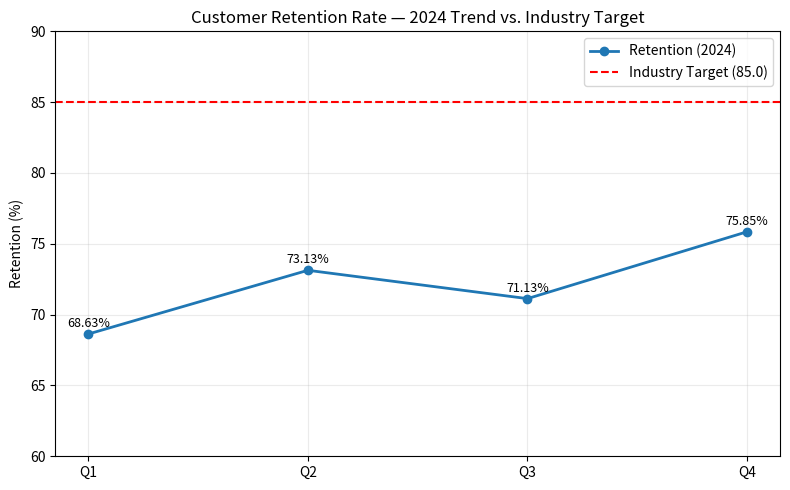
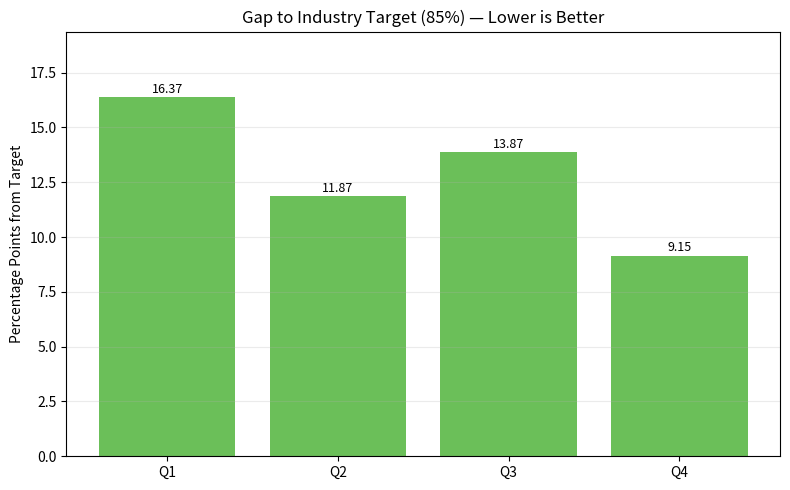

Recreate these plots in Python, in order.
# analysis/analysis.py
# Quarterly Retention Analysis (Python)
# Contact: [email redacted]

import math
import pandas as pd
import matplotlib.pyplot as plt

# --- Data ---------------------------------------------------------------
data = {
    "Quarter": ["Q1", "Q2", "Q3", "Q4"],
    "Retention": [68.63, 73.13, 71.13, 75.85],  # 2024
}
INDUSTRY_TARGET = 85.0
DECLARED_AVERAGE = 72.19  # must match README.md

df = pd.DataFrame(data)
df["GapToTarget"] = INDUSTRY_TARGET - df["Retention"]

# --- Stats --------------------------------------------------------------
avg = round(df["Retention"].mean(), 2)

# Validate average against the declared value
if not math.isclose(avg, DECLARED_AVERAGE, abs_tol=0.01):
    raise ValueError(f"Average mismatch: computed={avg}, declared={DECLARED_AVERAGE}")

print("Quarterly Retention:")
print(df.to_string(index=False))
print(f"\nAverage Retention (2024): {avg}")
print(f"Industry Target: {INDUSTRY_TARGET}")
print(f"Average Gap to Target: {round(INDUSTRY_TARGET - avg, 2)}")

# --- Visualization: Trend vs Target ------------------------------------
plt.figure(figsize=(8, 5))
plt.plot(df["Quarter"], df["Retention"], marker="o", linewidth=2, label="Retention (2024)")
plt.axhline(INDUSTRY_TARGET, linestyle="--", color="red", label=f"Industry Target ({INDUSTRY_TARGET})")
for x, y in zip(df["Quarter"], df["Retention"]):
    plt.text(x, y + 0.5, f"{y:.2f}%", ha="center", fontsize=9)
plt.title("Customer Retention Rate — 2024 Trend vs. Industry Target")
plt.ylabel("Retention (%)")
plt.ylim(60, 90)
plt.grid(alpha=0.25)
plt.legend()
plt.tight_layout()
plt.savefig("trend_vs_target.png", dpi=150)

# --- Visualization: Gap to Target (lower is better) ---------------------
plt.figure(figsize=(8, 5))
bars = plt.bar(df["Quarter"], df["GapToTarget"], color="#6BBF59")
plt.title("Gap to Industry Target (85%) — Lower is Better")
plt.ylabel("Percentage Points from Target")
plt.ylim(0, max(df["GapToTarget"]) + 3)
for rect, gap in zip(bars, df["GapToTarget"]):
    plt.text(rect.get_x() + rect.get_width()/2, rect.get_height() + 0.2, f"{gap:.2f}", ha="center", fontsize=9)
plt.grid(axis="y", alpha=0.25)
plt.tight_layout()
plt.savefig("gap_to_target.png", dpi=150)
